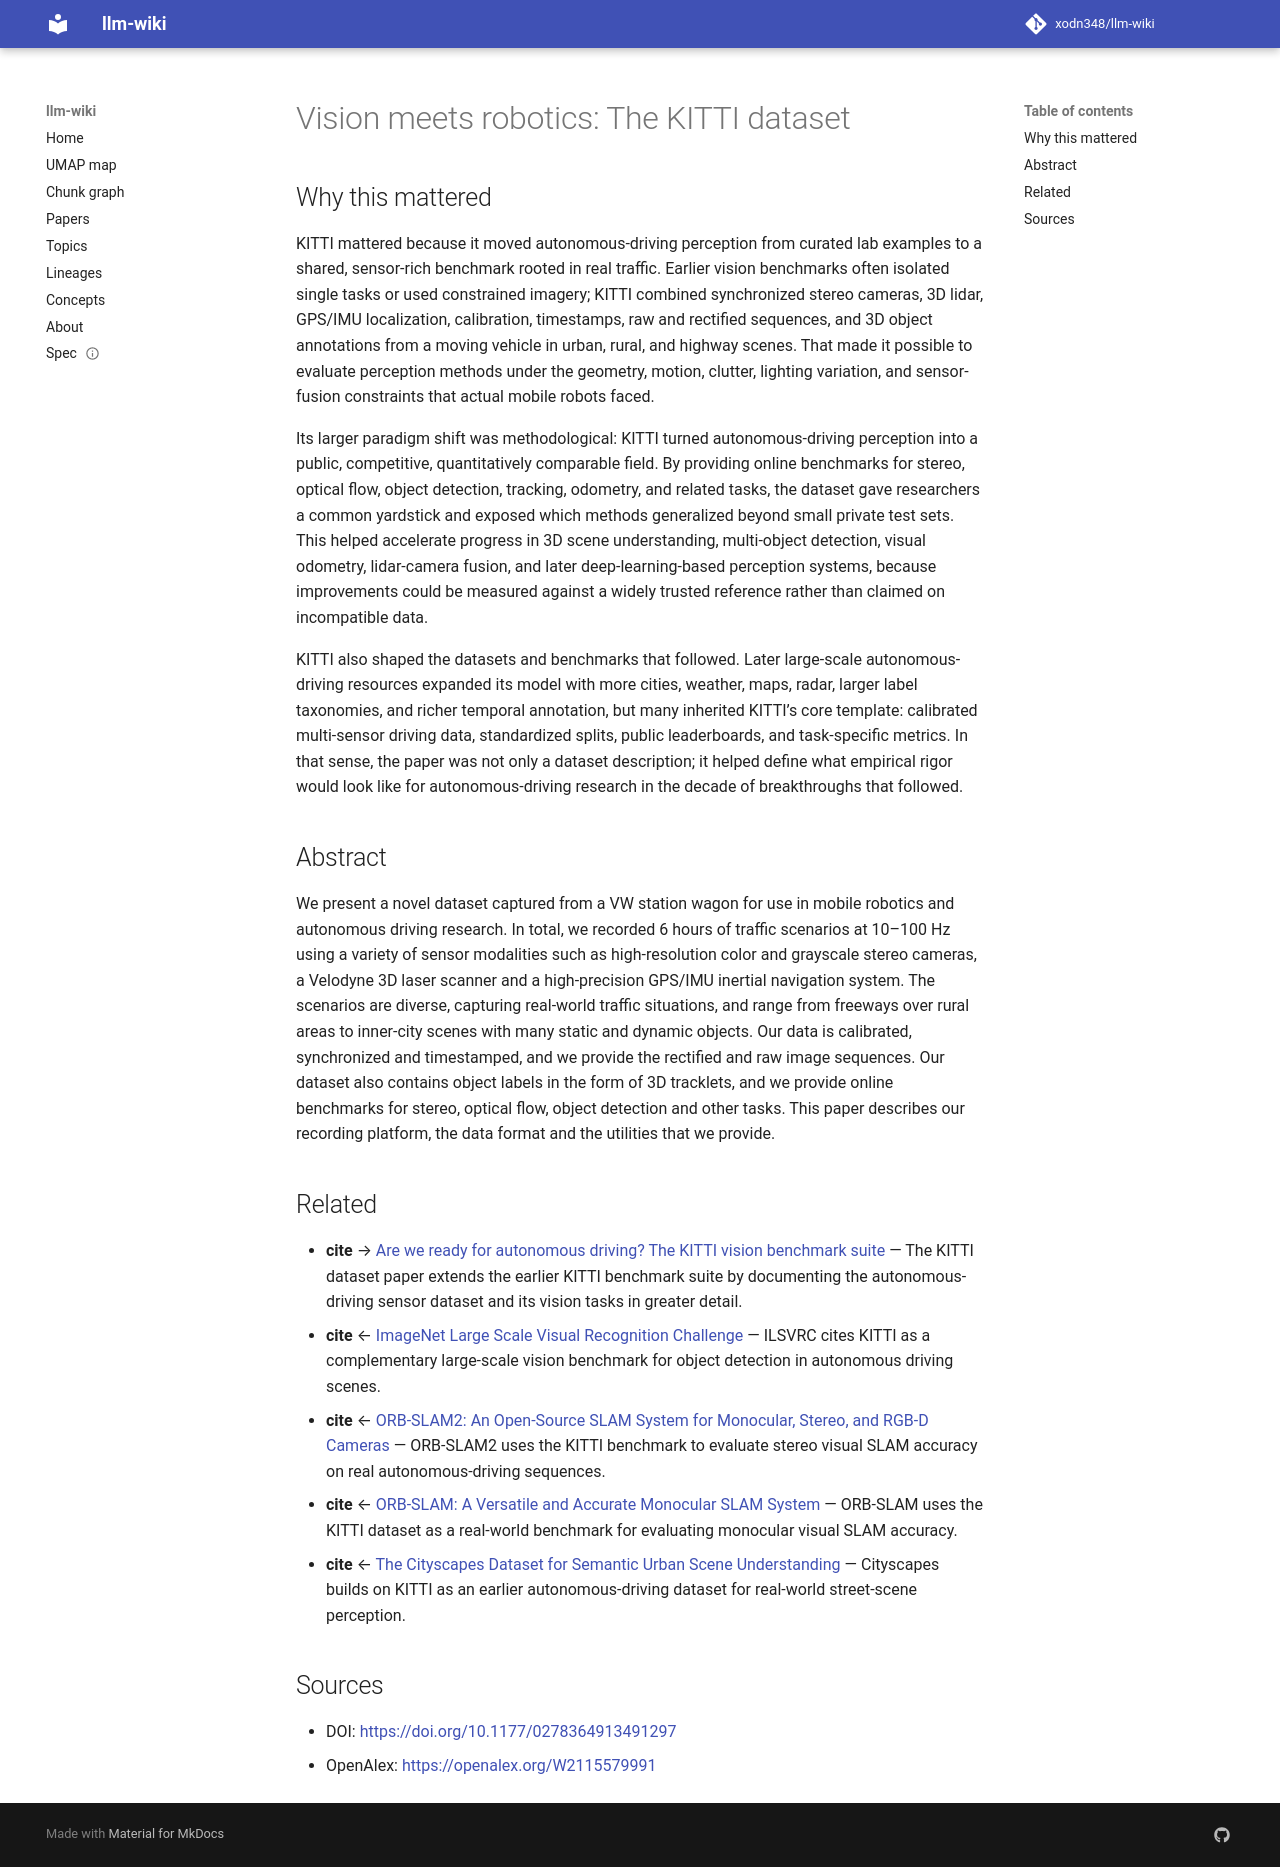

repository: xodn348/llm-wiki · page: paper/10_1177_0278364913491297/index.html · generator: mkdocs

---
title: 'Vision meets robotics: The KITTI dataset'
doi: 10.1177/0278364913491297
openalex_id: https://openalex.org/W2115579991
year: 2013
venue: The International Journal of Robotics Research
authors: Andreas Geiger, Philip Lenz, Christoph Stiller, Raquel Urtasun
citations: 9632
fleming_tier: true
concepts:
- Artificial intelligence
- Computer vision
- Robotics
- Inertial measurement unit
- Computer science
- Grayscale
- Stereo imaging
- Robot
- Image (mathematics)
---

# Vision meets robotics: The KITTI dataset

## Why this mattered

KITTI mattered because it moved autonomous-driving perception from curated lab examples to a shared, sensor-rich benchmark rooted in real traffic. Earlier vision benchmarks often isolated single tasks or used constrained imagery; KITTI combined synchronized stereo cameras, 3D lidar, GPS/IMU localization, calibration, timestamps, raw and rectified sequences, and 3D object annotations from a moving vehicle in urban, rural, and highway scenes. That made it possible to evaluate perception methods under the geometry, motion, clutter, lighting variation, and sensor-fusion constraints that actual mobile robots faced.

Its larger paradigm shift was methodological: KITTI turned autonomous-driving perception into a public, competitive, quantitatively comparable field. By providing online benchmarks for stereo, optical flow, object detection, tracking, odometry, and related tasks, the dataset gave researchers a common yardstick and exposed which methods generalized beyond small private test sets. This helped accelerate progress in 3D scene understanding, multi-object detection, visual odometry, lidar-camera fusion, and later deep-learning-based perception systems, because improvements could be measured against a widely trusted reference rather than claimed on incompatible data.

KITTI also shaped the datasets and benchmarks that followed. Later large-scale autonomous-driving resources expanded its model with more cities, weather, maps, radar, larger label taxonomies, and richer temporal annotation, but many inherited KITTI’s core template: calibrated multi-sensor driving data, standardized splits, public leaderboards, and task-specific metrics. In that sense, the paper was not only a dataset description; it helped define what empirical rigor would look like for autonomous-driving research in the decade of breakthroughs that followed.

## Abstract

We present a novel dataset captured from a VW station wagon for use in mobile robotics and autonomous driving research. In total, we recorded 6 hours of traffic scenarios at 10–100 Hz using a variety of sensor modalities such as high-resolution color and grayscale stereo cameras, a Velodyne 3D laser scanner and a high-precision GPS/IMU inertial navigation system. The scenarios are diverse, capturing real-world traffic situations, and range from freeways over rural areas to inner-city scenes with many static and dynamic objects. Our data is calibrated, synchronized and timestamped, and we provide the rectified and raw image sequences. Our dataset also contains object labels in the form of 3D tracklets, and we provide online benchmarks for stereo, optical flow, object detection and other tasks. This paper describes our recording platform, the data format and the utilities that we provide.


## Related

- **cite** → [Are we ready for autonomous driving? The KITTI vision benchmark suite](10_1109_cvpr_2012_6248074.md) — The KITTI dataset paper extends the earlier KITTI benchmark suite by documenting the autonomous-driving sensor dataset and its vision tasks in greater detail.
- **cite** ← [ImageNet Large Scale Visual Recognition Challenge](10_1007_s11263_015_0816_y.md) — ILSVRC cites KITTI as a complementary large-scale vision benchmark for object detection in autonomous driving scenes.
- **cite** ← [ORB-SLAM2: An Open-Source SLAM System for Monocular, Stereo, and RGB-D Cameras](10_1109_tro_2017_2705103.md) — ORB-SLAM2 uses the KITTI benchmark to evaluate stereo visual SLAM accuracy on real autonomous-driving sequences.
- **cite** ← [ORB-SLAM: A Versatile and Accurate Monocular SLAM System](10_1109_tro_2015_2463671.md) — ORB-SLAM uses the KITTI dataset as a real-world benchmark for evaluating monocular visual SLAM accuracy.
- **cite** ← [The Cityscapes Dataset for Semantic Urban Scene Understanding](10_1109_cvpr_2016_350.md) — Cityscapes builds on KITTI as an earlier autonomous-driving dataset for real-world street-scene perception.


## Sources

- DOI: [https://doi.org/10.1177/0278364913491297](https://doi.org/10.1177/0278364913491297)
- OpenAlex: [https://openalex.org/W2115579991](https://openalex.org/W2115579991)
